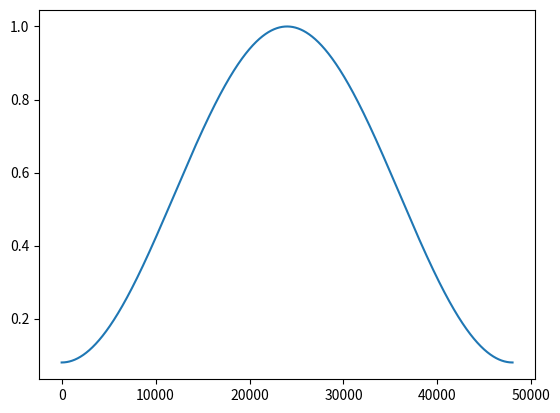

Here is the Python script that generated this plot: (Note: this script raises an exception after producing the figure.)
import numpy as np

def hamming(N: int): 
  return [ 0.54 - 0.46 * np.cos(2 * np.pi * n / (N - 1)) for n in range(int(N)) ]

if __name__ == "__main__":
  import matplotlib.pyplot as plt
  
  w = hamming(16000 * 3.0)
  
  plt.plot(w)
  plt.savefig('./skotsugi/chapter02/q07.png')
